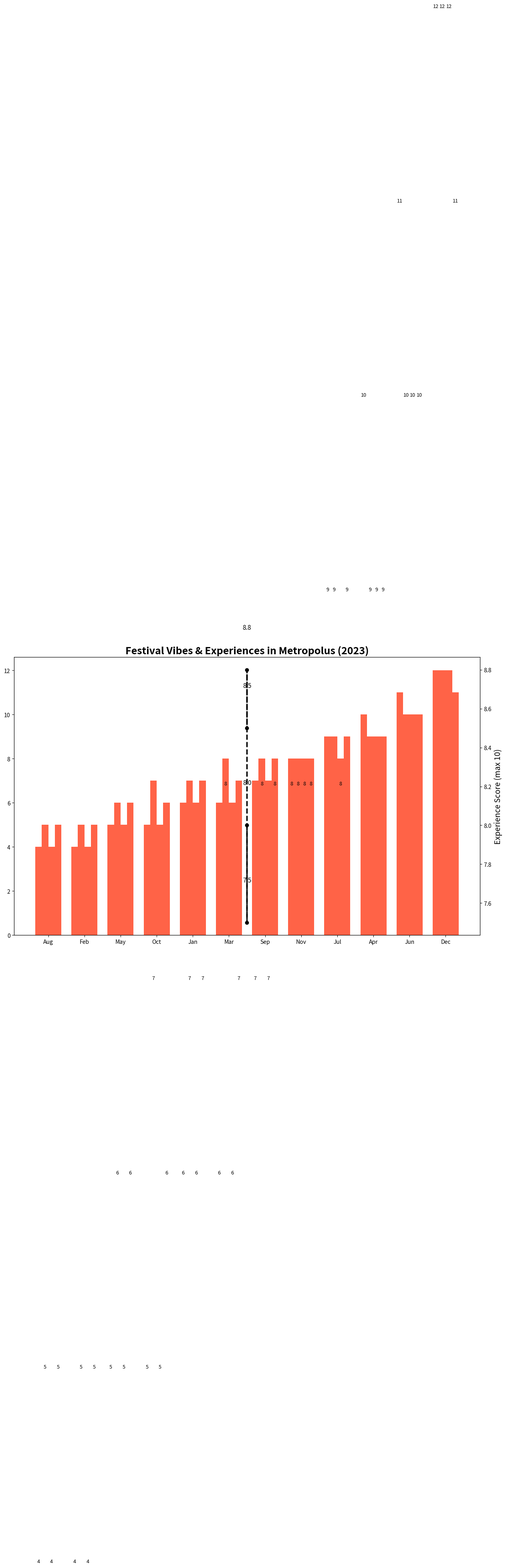

Generate this figure with matplotlib:
import matplotlib.pyplot as plt
import numpy as np

festival_types = ['Art', 'Film', 'Food', 'Music']  # Manually shuffled festival types
months = ['Aug', 'Feb', 'May', 'Oct', 'Jan', 'Mar', 'Sep', 'Nov', 'Jul', 'Apr', 'Jun', 'Dec']  # Manually shuffled months

attendance_data = [
    [11, 12, 10, 9, 8, 7, 6, 6, 5, 5, 4, 4],  # Adjusted for shuffled month labels
    [8, 9, 7, 12, 10, 6, 7, 8, 5, 8, 5, 9],   # Adjusted for shuffled month labels
    [12, 10, 9, 8, 7, 6, 6, 5, 5, 4, 8, 4],   # Adjusted for shuffled month labels
    [11, 9, 10, 7, 8, 6, 5, 9, 6, 5, 8, 7]    # Adjusted for shuffled month labels
]

avg_ratings = [8.0, 7.5, 8.8, 8.5]  # Manually shuffled ratings to match shuffled festival types

sorted_attendance_data = [sorted(data) for data in attendance_data]

bar_width = 0.18
index = np.arange(len(months))

plt.figure(figsize=(15, 9))
single_color = '#FF6347'
pattern = ''

for i, festival in enumerate(festival_types):
    plt.bar(index + i * bar_width, sorted_attendance_data[i], bar_width, color=single_color, hatch=pattern)

ax2 = plt.gca().twinx()
ax2.plot([index.mean() + 1.5 * bar_width] * len(avg_ratings), avg_ratings, color='black', marker='o', linestyle='--', linewidth=2.5)

plt.title('Festival Vibes & Experiences in Metropolus (2023)', fontsize=18, fontweight='bold')  # Changed title
plt.xlabel('Event Calendar', fontsize=14)  # Changed x-axis label
plt.ylabel('Crowd Count (K)', fontsize=14)  # Changed y-axis label for left side
ax2.set_ylabel('Experience Score (max 10)', fontsize=14)  # Changed y-axis label for right side
plt.xticks(index + bar_width * 1.5, months, fontsize=12, rotation=45)

for i, monthly_data in enumerate(sorted_attendance_data):
    for j, count in enumerate(monthly_data):
        plt.text(index[j] + i * bar_width, count + 0.2, str(count), ha='center', va='bottom', fontsize=9)

for i, rating in enumerate(avg_ratings):
    ax2.text(index.mean() + 1.5 * bar_width, rating + 0.2, f'{rating}', ha='center', va='bottom', fontsize=11, color='black')

plt.tight_layout()
plt.show()
